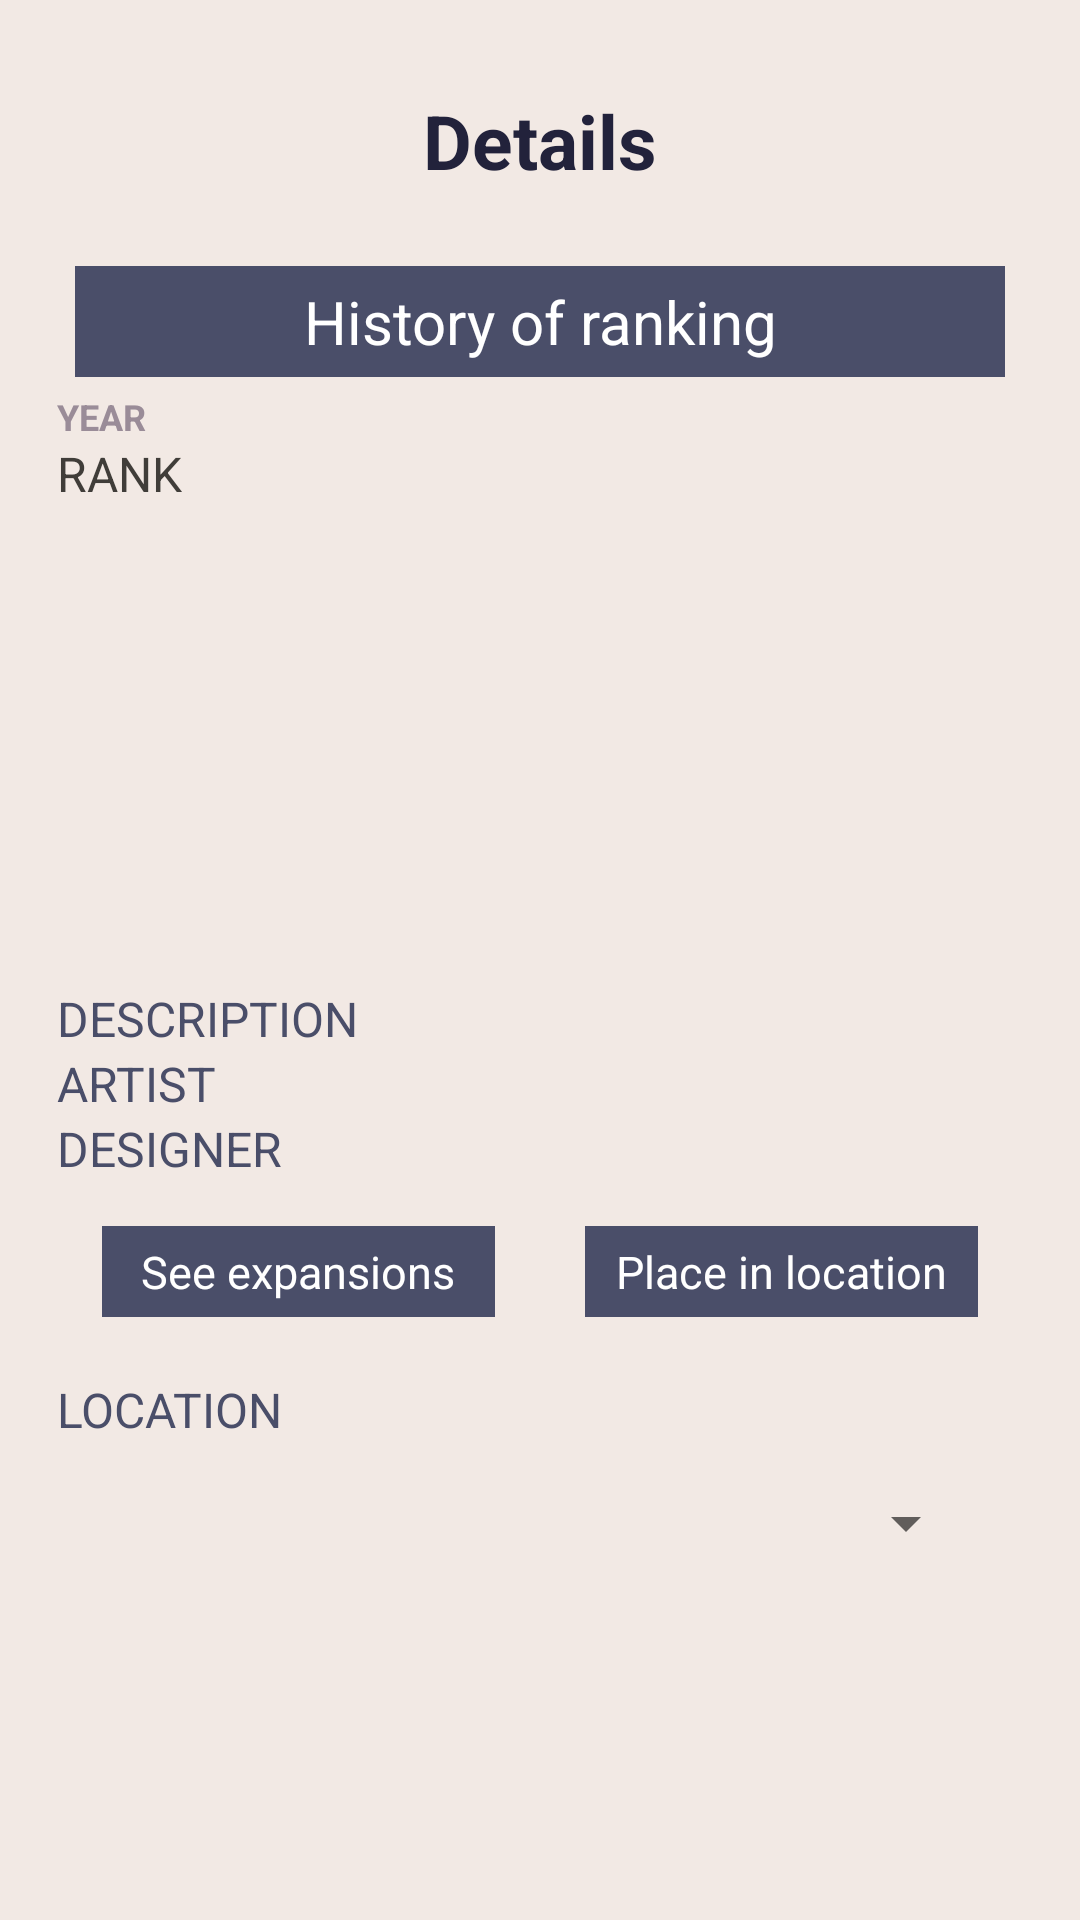

Here is an Android app screen rendered from its layout file. Give the layout XML and the strings, colors and styles it references.
<!-- AndroidManifest.xml: application theme Theme.BoardGameCollector -->
<!-- res/layout/activity_show_details.xml -->
<?xml version="1.0" encoding="utf-8"?>
<androidx.constraintlayout.widget.ConstraintLayout xmlns:android="http://schemas.android.com/apk/res/android"
    xmlns:app="http://schemas.android.com/apk/res-auto"
    xmlns:tools="http://schemas.android.com/tools"
    android:layout_width="match_parent"
    android:layout_height="match_parent"
    android:background="@color/project_beige"
    tools:context=".ShowDetails"
    android:padding="10dp">


    <TextView
        android:id="@+id/textTitle3"
        android:layout_width="0dp"
        android:layout_height="wrap_content"
        android:layout_gravity="center"
        android:layout_marginHorizontal="10sp"
        android:layout_marginVertical="10sp"
        android:layout_marginStart="9dp"
        android:layout_marginTop="10dp"
        android:layout_marginEnd="9dp"
        android:layout_marginBottom="13dp"
        android:gravity="center"
        android:padding="10sp"
        android:text="Details"
        android:textColor="@color/project_dark_blue"
        android:textSize="25sp"
        android:textStyle="bold"
        app:layout_constraintBottom_toTopOf="@+id/buttonHistory"
        app:layout_constraintEnd_toEndOf="parent"
        app:layout_constraintStart_toStartOf="parent"
        app:layout_constraintTop_toTopOf="parent" />

    <TextView
        android:id="@+id/buttonHistory"
        android:layout_width="match_parent"
        android:layout_height="wrap_content"
        android:layout_margin="15sp"
        android:background="@color/project_gray"
        android:gravity="center"
        android:onClick="historyClick"
        android:padding="5sp"
        android:paddingHorizontal="5px"
        android:paddingVertical="5px"
        android:text="History of ranking"
        android:textColor="@color/white"
        android:textSize="20sp"
        app:layout_constraintStart_toStartOf="parent"
        app:layout_constraintTop_toBottomOf="@+id/textTitle3"/>

    <ScrollView
        android:id="@+id/scrollView2"
        android:layout_width="0dp"
        android:layout_height="0dp"
        app:layout_constraintBottom_toBottomOf="parent"
        app:layout_constraintEnd_toEndOf="parent"
        app:layout_constraintStart_toStartOf="parent"
        app:layout_constraintTop_toBottomOf="@+id/buttonHistory">

        <LinearLayout
            android:id="@+id/linearLayout"
            android:layout_width="match_parent"
            android:layout_height="wrap_content"
            android:layout_marginStart="4dp"
            android:layout_marginEnd="4dp"
            android:layout_marginBottom="58dp"
            android:orientation="vertical"
            android:padding="5sp">

            <TextView
                android:id="@+id/yearDet"
                android:layout_width="wrap_content"
                android:layout_height="wrap_content"
                android:text="YEAR"
                android:textColor="@color/project_purple"
                android:textSize="12sp"
                android:textStyle="bold" />

            <TextView
                android:id="@+id/rankDet"
                android:layout_width="wrap_content"
                android:layout_height="wrap_content"
                android:text="RANK"
                android:textColor="@color/black_olive"
                android:textSize="16sp" />

            <ImageView
                android:id="@+id/imageDetails"
                android:layout_width="129dp"
                android:layout_height="160dp"
                android:layout_below="@+id/text" />

            <TextView
                android:id="@+id/descriptionDet"
                android:layout_width="wrap_content"
                android:layout_height="wrap_content"
                android:text="DESCRIPTION"
                android:textColor="@color/project_gray"
                android:textSize="16sp" />

            <TextView
                android:id="@+id/artistDet"
                android:layout_width="wrap_content"
                android:layout_height="wrap_content"
                android:text="ARTIST"
                android:textColor="@color/project_gray"
                android:textSize="16sp" />

            <TextView
                android:id="@+id/designerDet"
                android:layout_width="wrap_content"
                android:layout_height="wrap_content"
                android:text="DESIGNER"
                android:textColor="@color/project_gray"
                android:textSize="16sp" />

            <LinearLayout
                android:layout_width="match_parent"
                android:layout_height="wrap_content"
                android:layout_marginBottom="5sp"
                android:orientation="horizontal">

                <TextView
                    android:id="@+id/buttonExpansions"
                    android:layout_width="0dp"
                    android:layout_weight="1"
                    android:layout_height="wrap_content"
                    android:layout_margin="15sp"
                    android:background="@color/project_gray"
                    android:gravity="center"
                    android:onClick="expansionsClick"
                    android:padding="5sp"
                    android:paddingHorizontal="5px"
                    android:paddingVertical="5px"
                    android:text="See expansions"
                    android:textColor="@color/white"
                    android:textSize="15sp" />

                <TextView
                    android:id="@+id/buttonLocation"
                    android:layout_width="0dp"
                    android:layout_weight="1"
                    android:layout_height="wrap_content"
                    android:layout_margin="15sp"
                    android:background="@color/project_gray"
                    android:gravity="center"
                    android:onClick="addToLocationClick"
                    android:padding="5sp"
                    android:text="Place in location"
                    android:textColor="@color/white"
                    android:textSize="15sp" />
            </LinearLayout>

            <TextView
                android:id="@+id/currentLocation"
                android:layout_width="wrap_content"
                android:layout_height="wrap_content"
                android:text="LOCATION"
                android:textColor="@color/project_gray"
                android:textSize="16sp" />

            <Spinner
                android:id="@+id/spinner2"
                android:layout_width="match_parent"
                android:layout_height="wrap_content"
                android:layout_below="@+id/linearLayout"
                android:layout_alignParentStart="true"
                android:layout_alignParentLeft="true"
                android:layout_margin="15sp"
                android:spinnerMode="dropdown" />



        </LinearLayout>

    </ScrollView>


</androidx.constraintlayout.widget.ConstraintLayout>
<!-- resources referenced by this layout -->
<resources>
  <color name="black_olive">#403d39</color>
  <color name="project_beige">#F2E9E4</color>
  <color name="project_dark_blue">#22223B</color>
  <color name="project_gray">#4A4E69</color>
  <color name="project_purple">#9A8C98</color>
  <color name="white">#FFFFFFFF</color>
  <style name="Theme.BoardGameCollector" parent="Theme.MaterialComponents.DayNight.DarkActionBar">
          
          <item name="colorPrimary">@color/project_dark_blue</item>
          <item name="colorPrimaryVariant">@color/project_gray</item>
          <item name="colorOnPrimary">@color/white</item>
          
  
  
  
          
          <item name="android:statusBarColor" tools:targetApi="l">?attr/colorPrimaryVariant</item>
          
      </style>
</resources>
